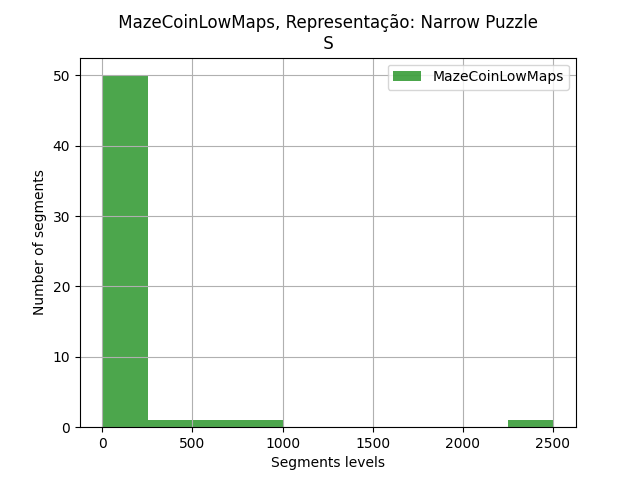

Source data for this figure (header and first rows):
segments, segments
0, 172
1, 2503
2, 2
3, 8
4, 46
6, 2
7, 2
9, 102
12, 21
14, 161
15, 85
16, 5
17, 29
18, 1
19, 1
21, 2
22, 4
23, 53
26, 3
27, 859
28, 129
29, 8
30, 1
33, 10
34, 3
35, 150
36, 55
37, 1
41, 57
42, 1
43, 2
46, 1
47, 87
48, 50
49, 27
50, 2
51, 49
52, 64
57, 24
60, 8
62, 331
63, 539
65, 2
66, 74
67, 13
68, 77
69, 65
71, 1
73, 27
74, 9
75, 25
76, 45
77, 1
78, 1
